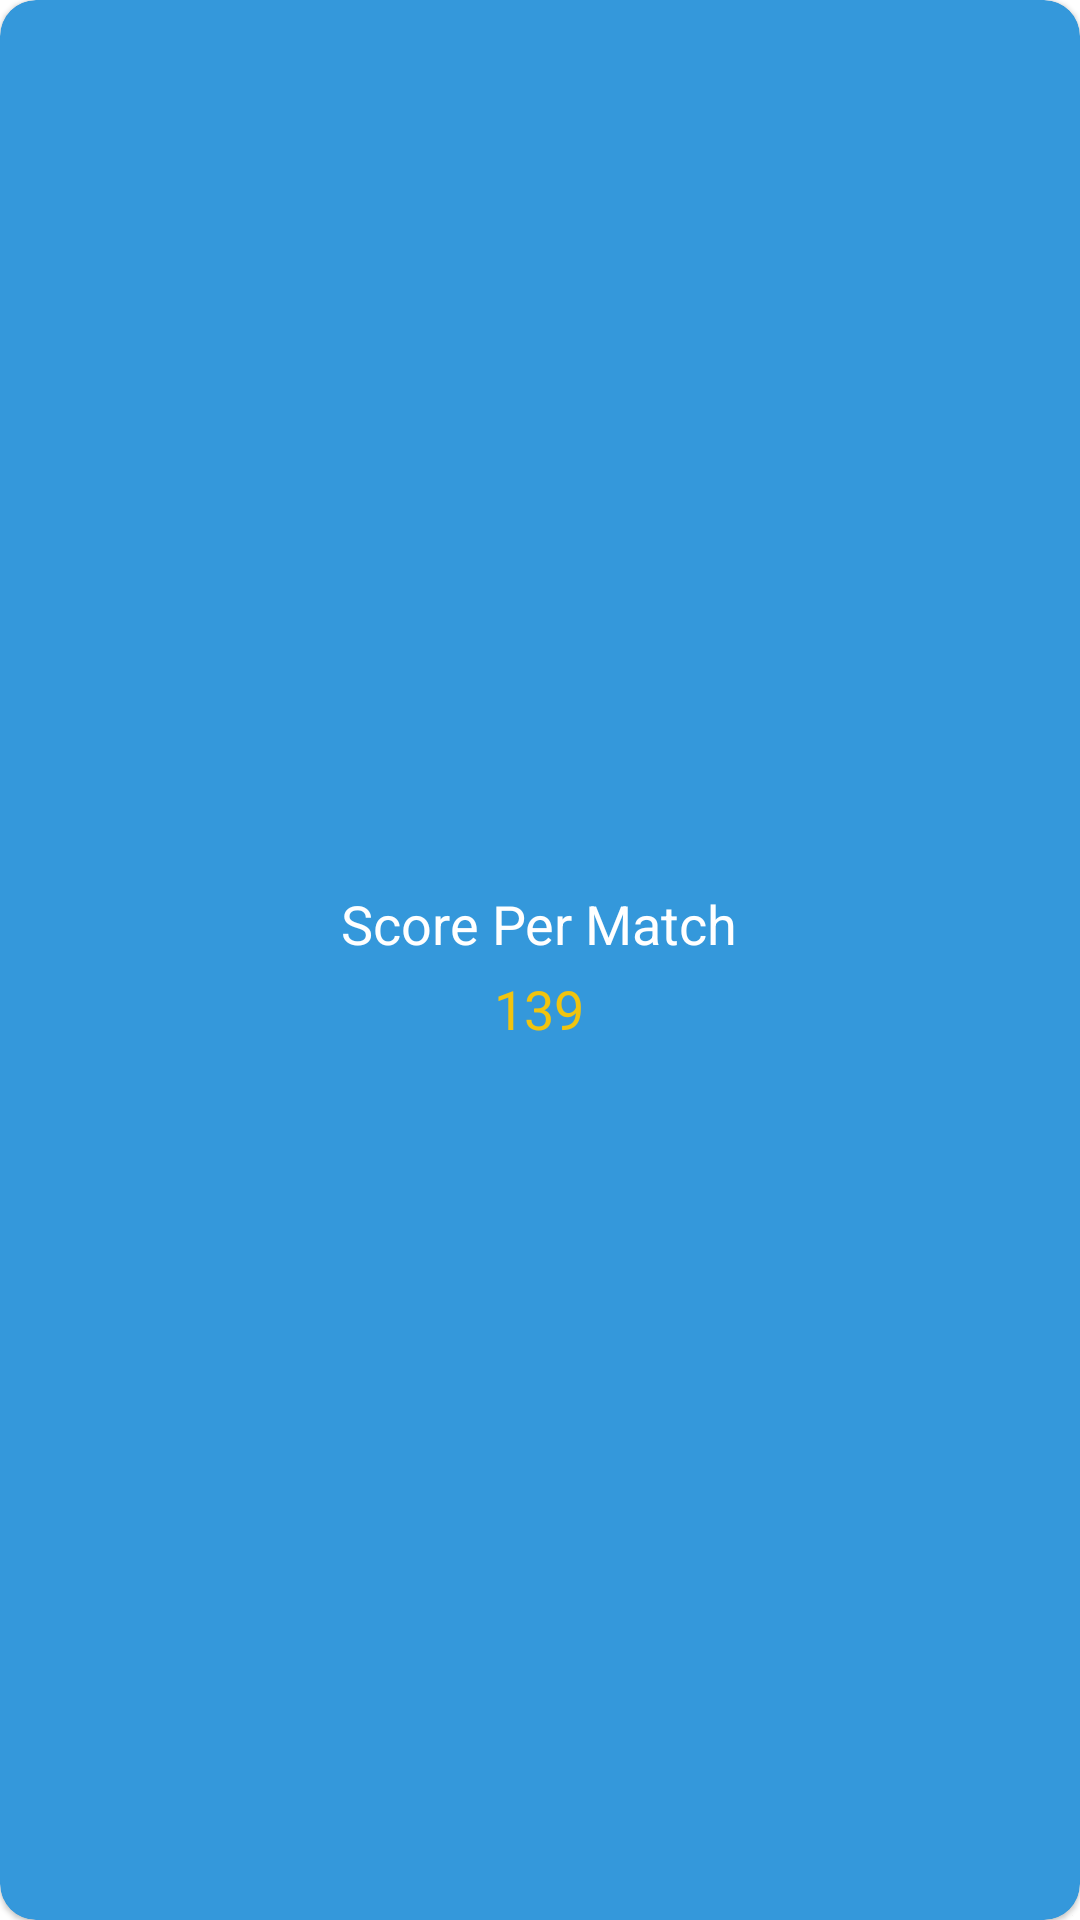

Write the Android layout XML for this screen, with the resource values it uses.
<!-- AndroidManifest.xml: application theme Theme.FortniteApp -->
<!-- res/layout/v_stats.xml -->
<?xml version="1.0" encoding="utf-8"?>
<com.google.android.material.card.MaterialCardView
    xmlns:android="http://schemas.android.com/apk/res/android"
    xmlns:app="http://schemas.android.com/apk/res-auto"
    android:layout_width="match_parent"
    android:layout_height="wrap_content"
    android:layout_margin="@dimen/default_margin"
    android:elevation="@dimen/xs_margin"
    app:cardBackgroundColor="@color/blue"
    app:layout_constraintDimensionRatio="1:1"
    app:cardCornerRadius="@dimen/default_corner_radius">

    <LinearLayout
        android:layout_width="wrap_content"
        android:layout_height="wrap_content"
        android:layout_gravity="center"
        android:orientation="vertical">

        <TextView
            android:id="@+id/title"
            android:layout_width="match_parent"
            android:layout_height="wrap_content"
            android:gravity="center"
            android:paddingHorizontal="@dimen/xs_margin"
            android:paddingTop="@dimen/xs_margin"
            android:text="Score Per Match"
            android:ellipsize="end"
            android:maxLines="2"
            android:textColor="@color/white"
            android:textSize="@dimen/text_size_18" />

        <TextView
            android:id="@+id/value"
            android:layout_width="match_parent"
            android:layout_height="wrap_content"
            android:gravity="center"
            android:paddingHorizontal="@dimen/xs_margin"
            android:paddingTop="@dimen/xs_margin"
            android:text="139"
            android:textColor="@color/yellow"
            android:textSize="@dimen/text_size_18" />

    </LinearLayout>

</com.google.android.material.card.MaterialCardView>
<!-- resources referenced by this layout -->
<resources>
  <color name="blue">#3498DB</color>
  <color name="white">#FFFFFFFF</color>
  <color name="yellow">#F1C40F</color>
  <dimen name="default_corner_radius">12dp</dimen>
  <dimen name="default_margin">16dp</dimen>
  <dimen name="text_size_18">18sp</dimen>
  <dimen name="xs_margin">4dp</dimen>
  <style name="Theme.FortniteApp" parent="Theme.MaterialComponents.DayNight.NoActionBar">
          
          <item name="colorPrimary">@color/purple_500</item>
          <item name="colorPrimaryVariant">@color/purple_700</item>
          <item name="colorOnPrimary">@color/white</item>
          
          <item name="colorSecondary">@color/teal_200</item>
          <item name="colorSecondaryVariant">@color/teal_700</item>
          <item name="colorOnSecondary">@color/black</item>
          
          <item name="android:statusBarColor">?attr/colorPrimaryVariant</item>
          
      </style>
  <color name="black">#FF000000</color>
  <!-- not gathered from this repository: default colours our renderer supplied (Android Studio template values) -->
  <color name="purple_500">#FF6200EE</color>
  <color name="purple_700">#FF3700B3</color>
  <color name="teal_200">#FF03DAC5</color>
  <color name="teal_700">#FF018786</color>
</resources>
